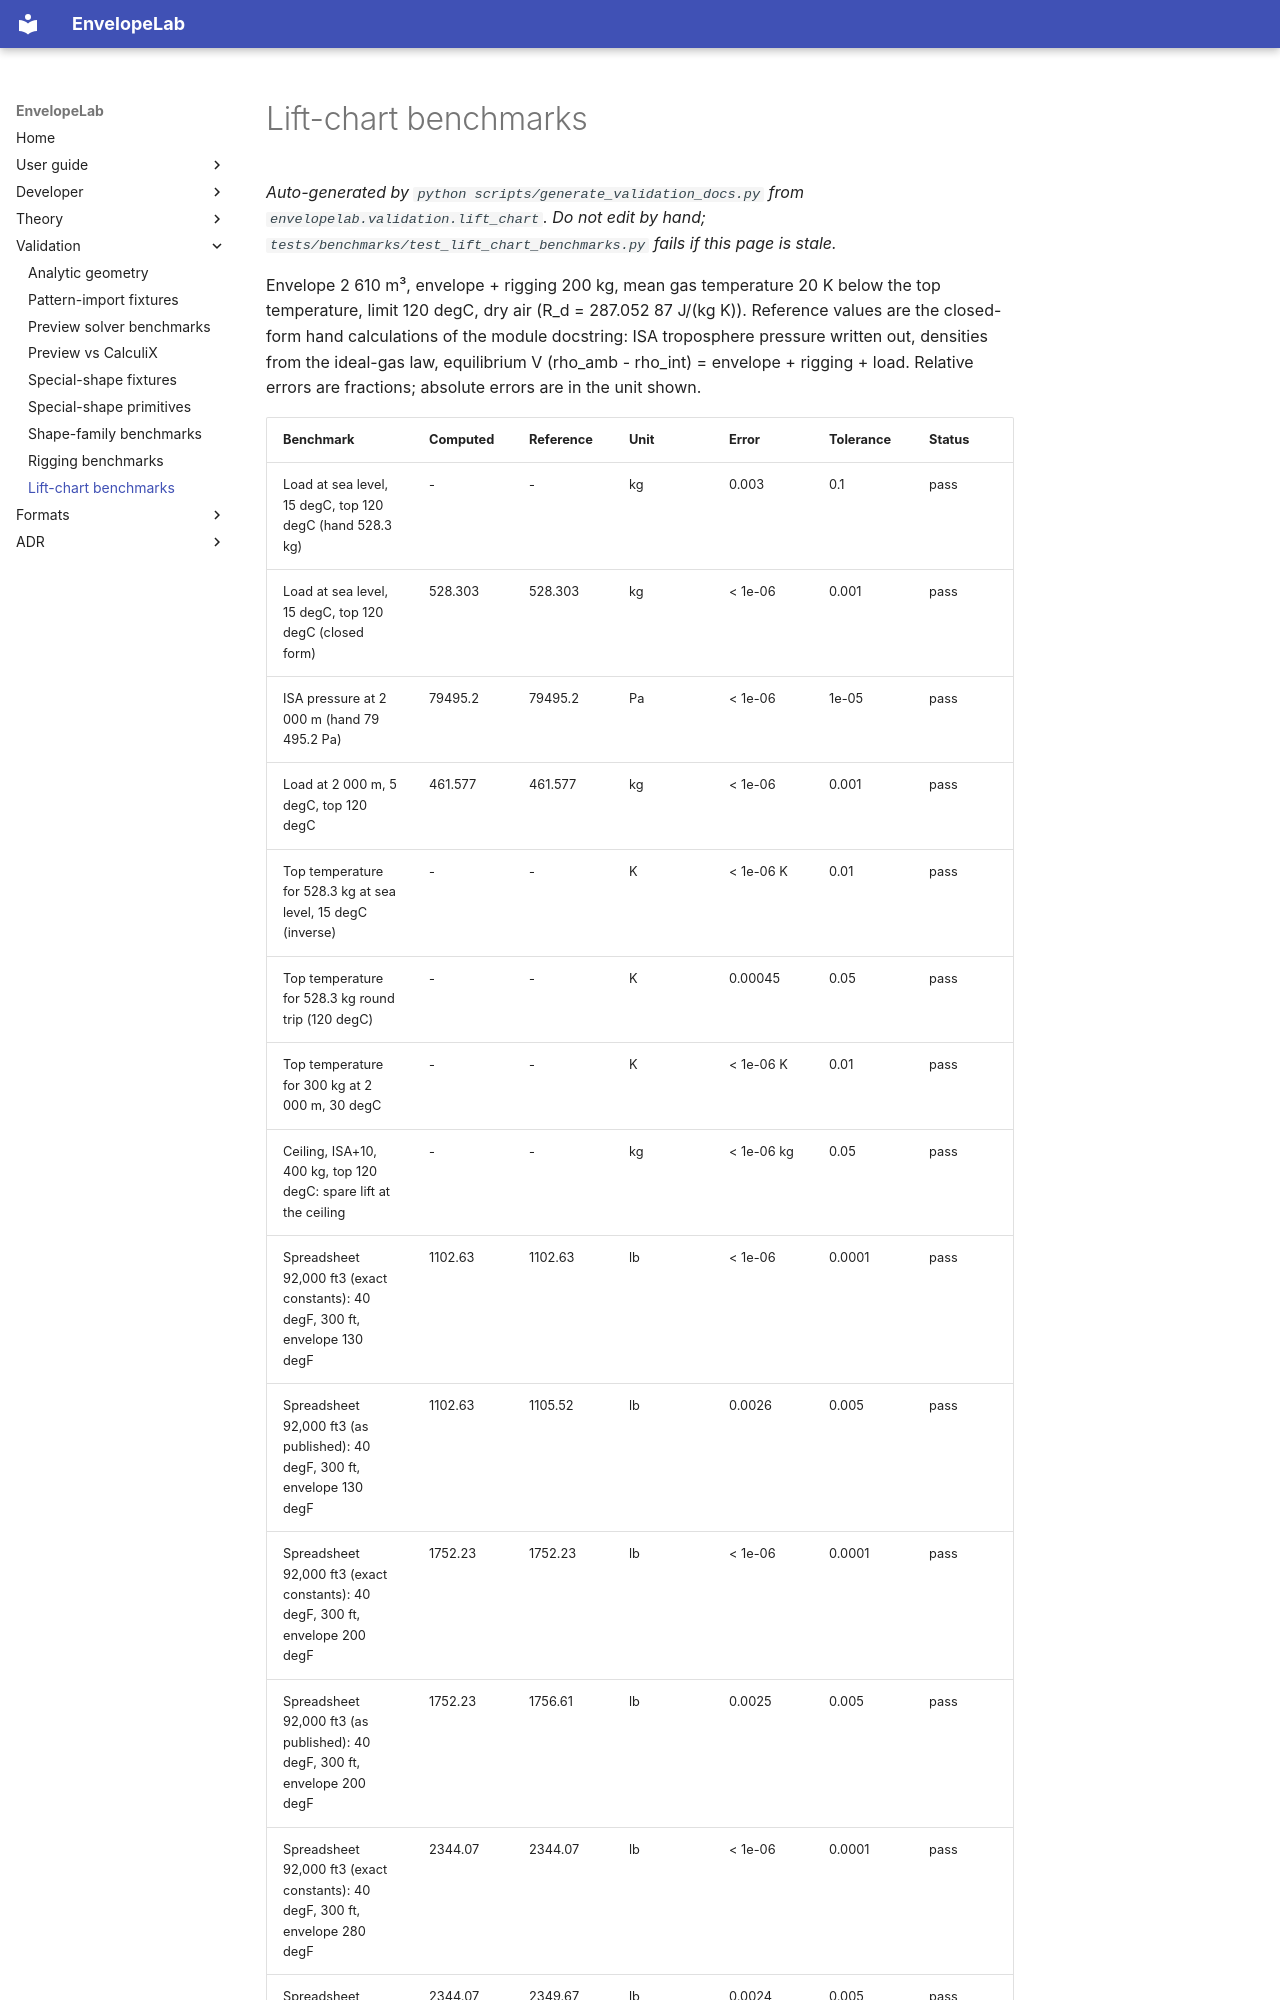

repository: ekoenig4/EnvelopeLab · page: validation/lift-chart-benchmarks/index.html · generator: mkdocs

# Lift-chart benchmarks

_Auto-generated by `python scripts/generate_validation_docs.py` from `envelopelab.validation.lift_chart`. Do not edit by hand; `tests/benchmarks/test_lift_chart_benchmarks.py` fails if this page is stale._

Envelope 2 610 m³, envelope + rigging 200 kg, mean gas temperature 20 K below the
top temperature, limit 120 degC, dry air (R_d = 287.052 87 J/(kg K)). Reference
values are the closed-form hand calculations of the module docstring: ISA
troposphere pressure written out, densities from the ideal-gas law, equilibrium
V (rho_amb - rho_int) = envelope + rigging + load. Relative errors are fractions;
absolute errors are in the unit shown.
